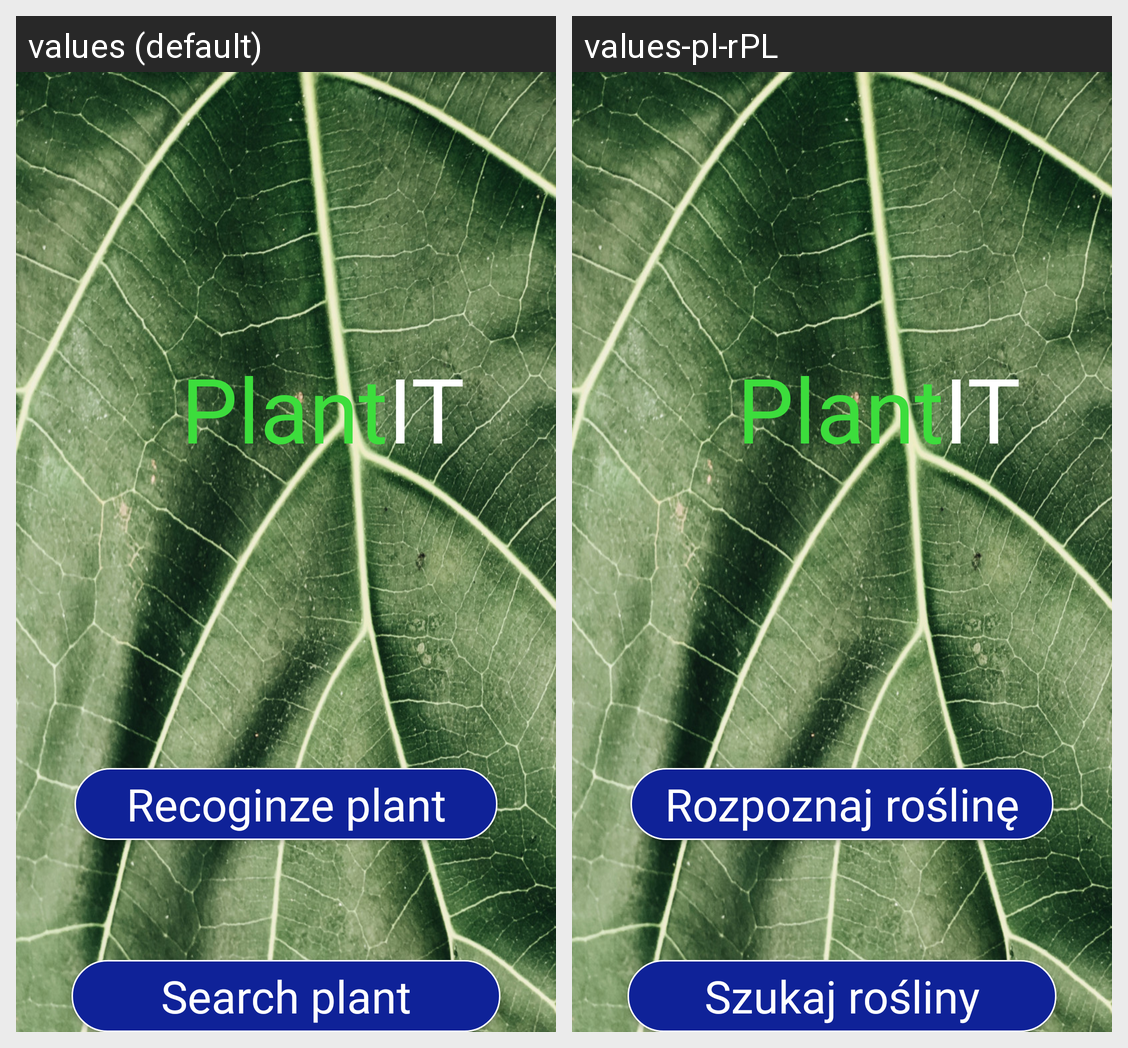

For this localized Android screen grid, give each drawn string resource with its value in every locale shown.
Android screen res/layout/activity_main.xml rendered under 2 locales, left to right: values (default), values-pl-rPL. Device: Nexus 5 (rendered at 1080×1920; each locale shown at half size, 540×960, under a caption strip naming it); theme AppTheme.
Strings drawn on this screen, with the default value and each locale's value (text and hints the layout hard-codes, and strings that could not be matched under every locale, appear in the picture but are not listed):

recognize_bttn
  values: Recoginze plant
  values-pl-rPL: Rozpoznaj roślinę

search_bttn
  values: Search plant
  values-pl-rPL: Szukaj rośliny
